Run: headless pygame with SDL's dummy video driver; simulated clock (each Clock.tick advances the game by its frame time, no real sleeping); random seed 0; keys injected as events and as key.get_pressed() state; no mouse input.
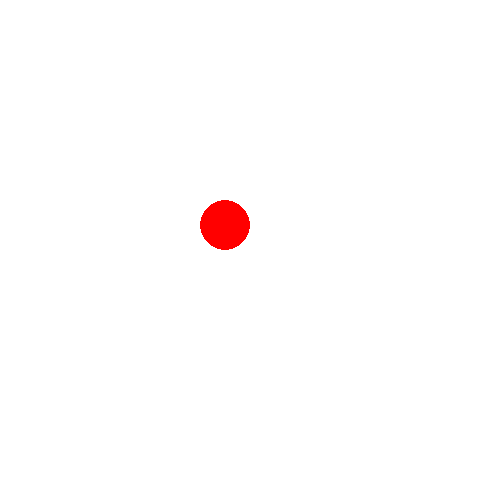
Frame 1 of 4 · flips 1–60 · no input
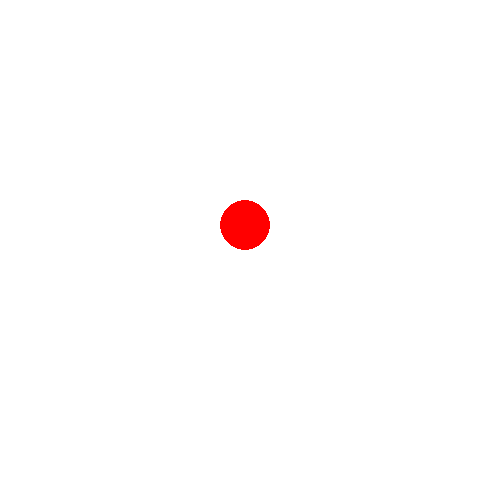
Frame 2 of 4 · flips 61–180 · tapped SPACE, RETURN · held RIGHT (→), D
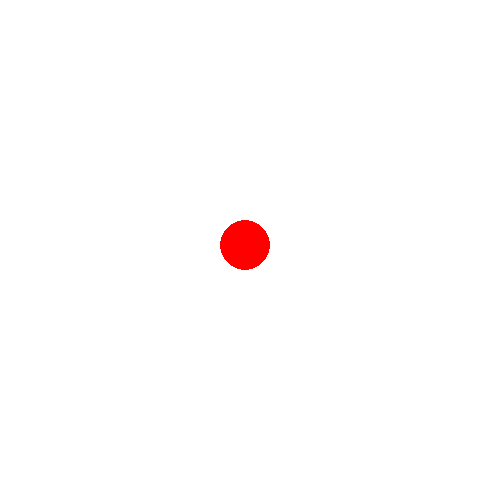
Frame 3 of 4 · flips 181–300 · held DOWN (↓), S
Frame 4 of 4 · flips 301–420 · held LEFT (←), A, UP (↑), W · screen same as frame 1, image omitted

The pygame program that drew these frames:

import pygame
import sys

pygame.init()

window = pygame.display.set_mode((500, 500))

x = 225
y = 225

while True:
    for event in pygame.event.get():
        if event.type == pygame.QUIT:
            pygame.quit()
            sys.exit()
        if event.type == pygame.KEYDOWN:
            if event.key == pygame.K_UP:
                y -= 20
                if y < 25:
                    y = 25
            elif event.key == pygame.K_DOWN:
                y += 20
                if y > 475:
                    y = 475
            elif event.key == pygame.K_LEFT:
                x -= 20
                if x < 25:
                    x = 25
            elif event.key == pygame.K_RIGHT:
                x += 20
                if x > 475:
                    x = 475
    
    window.fill((255, 255, 255))
    pygame.draw.circle(window, (255, 0, 0), (x, y), 25)
    pygame.display.update()
